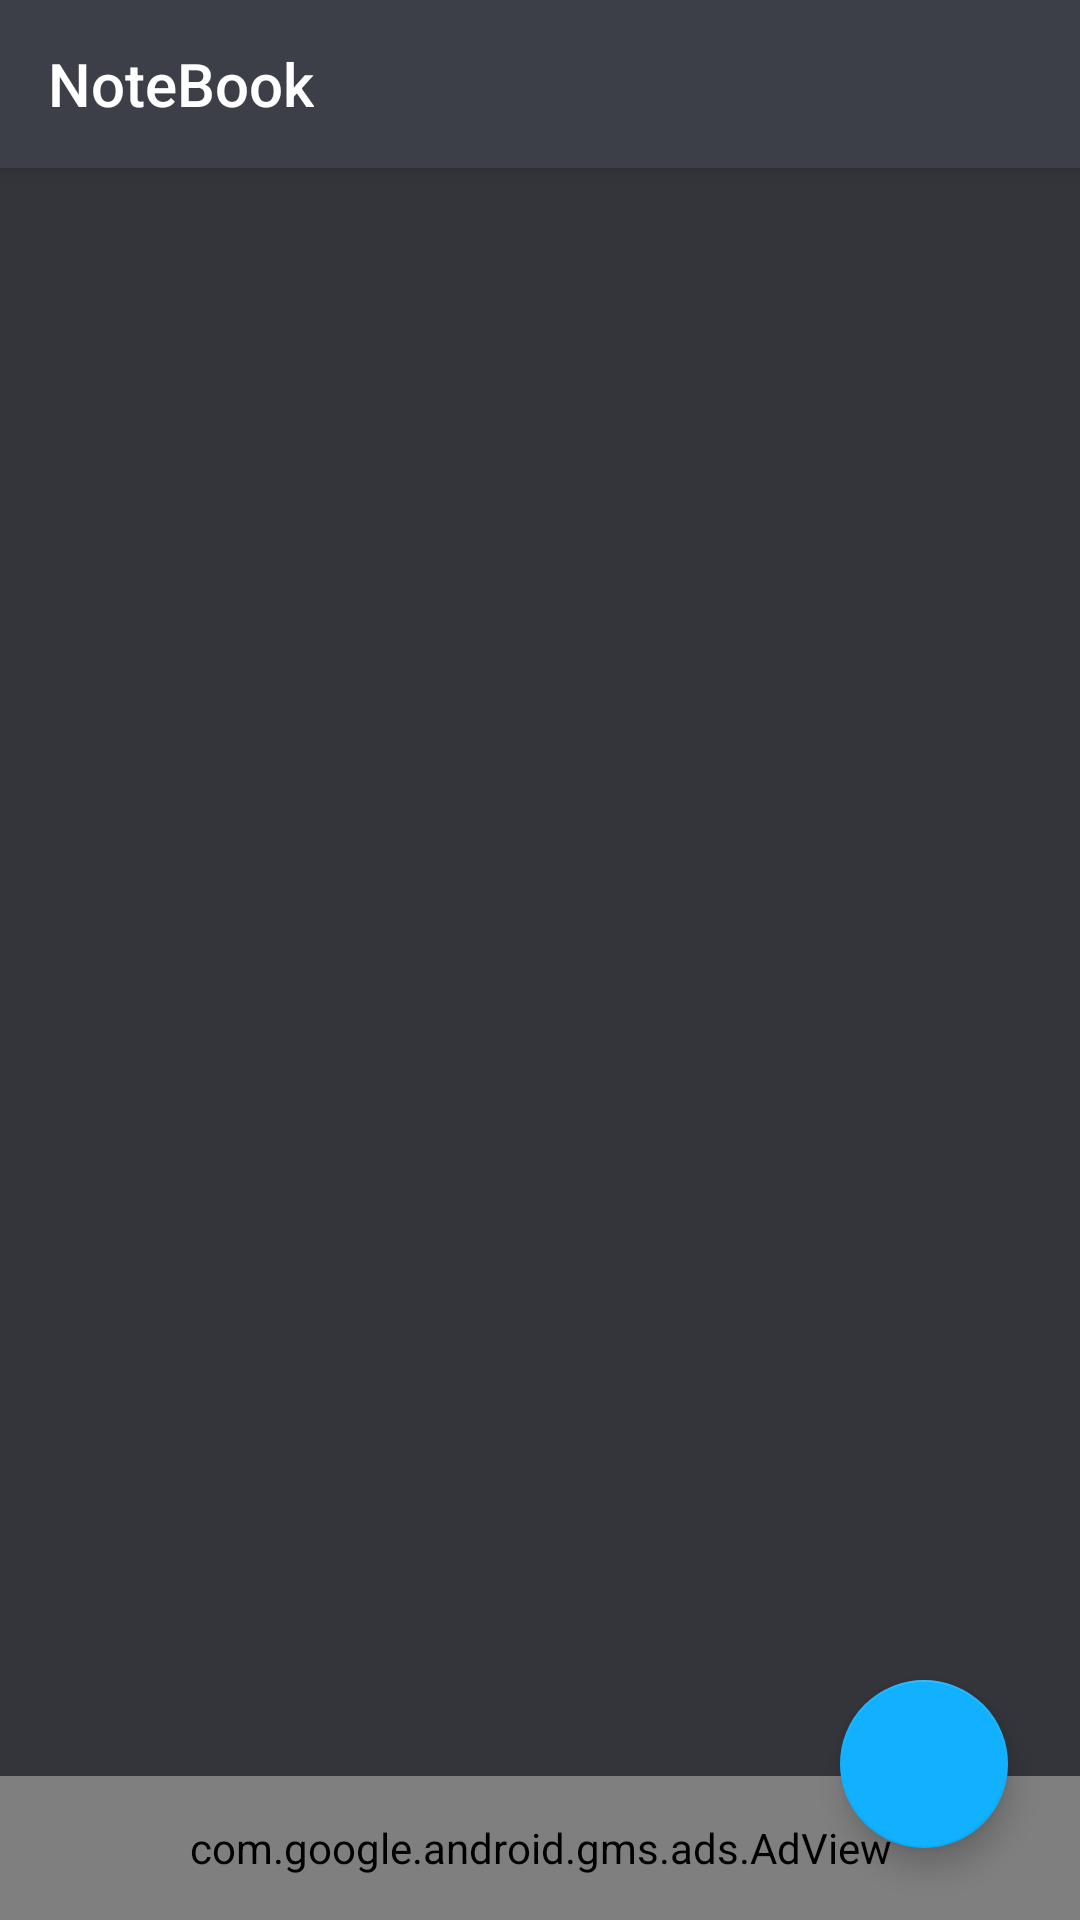

Reconstruct the res/layout file that produces this screen, plus the resources it refers to.
<!-- AndroidManifest.xml: application theme AppTheme -->
<!-- res/layout/activity_main_page.xml -->
<?xml version="1.0" encoding="utf-8"?>
<androidx.coordinatorlayout.widget.CoordinatorLayout xmlns:android="http://schemas.android.com/apk/res/android"
    xmlns:ads="http://schemas.android.com/apk/res-auto"
    xmlns:app="http://schemas.android.com/apk/res-auto"
    xmlns:tools="http://schemas.android.com/tools"
    android:layout_width="match_parent"
    android:layout_height="match_parent"
    tools:context=".view.ui.mainpage.MainPageActivity">

    <com.google.android.material.appbar.AppBarLayout
        android:layout_width="match_parent"
        android:layout_height="wrap_content">

        <androidx.appcompat.widget.Toolbar
            android:layout_width="match_parent"
            android:layout_height="?attr/actionBarSize"
            android:background="@color/mainPageActivityToolbar"
            app:title="@string/notebook"
            app:titleTextColor="@color/white" />

    </com.google.android.material.appbar.AppBarLayout>

    <androidx.recyclerview.widget.RecyclerView
        android:id="@+id/rvMainPage"
        android:layout_width="match_parent"
        android:layout_height="match_parent"
        android:background="@color/midnight"
        app:layout_behavior="com.google.android.material.appbar.AppBarLayout$ScrollingViewBehavior" />

    <com.google.android.material.floatingactionbutton.FloatingActionButton
        android:id="@+id/fabAddNewNote"
        android:layout_width="56dp"
        android:layout_height="56dp"
        android:layout_margin="24dp"
        android:clickable="true"
        android:focusable="true"
        app:fabSize="normal"
        app:layout_anchor="@id/rvMainPage"
        app:layout_anchorGravity="bottom|right|end"
        app:srcCompat="@drawable/ic_add_white" />

    <com.google.android.gms.ads.AdView
        android:id="@+id/adView"
        android:layout_width="match_parent"
        android:layout_height="48dp"
        android:layout_gravity="bottom"
        ads:adSize="SMART_BANNER"
        ads:adUnitId="@string/ad_mob_banner_id"/>


</androidx.coordinatorlayout.widget.CoordinatorLayout>
<!-- resources referenced by this layout -->
<resources>
  <color name="mainPageActivityToolbar">#FF3D3F48</color>
  <color name="midnight">#34353B</color>
  <color name="white">#FFFFFF</color>
  <string name="notebook">NoteBook</string>
  <style name="AppTheme" parent="Theme.AppCompat.Light.NoActionBar">
          
          <item name="colorPrimary">@color/colorPrimary</item>
          <item name="colorPrimaryDark">@color/colorPrimaryDark</item>
          <item name="colorAccent">@color/colorAccent</item>
      </style>
  <color name="colorPrimary">#FF12B1FF</color>
  <color name="colorPrimaryDark">#FF0E80CC</color>
  <color name="colorAccent">#FF12B1ff</color>
</resources>
